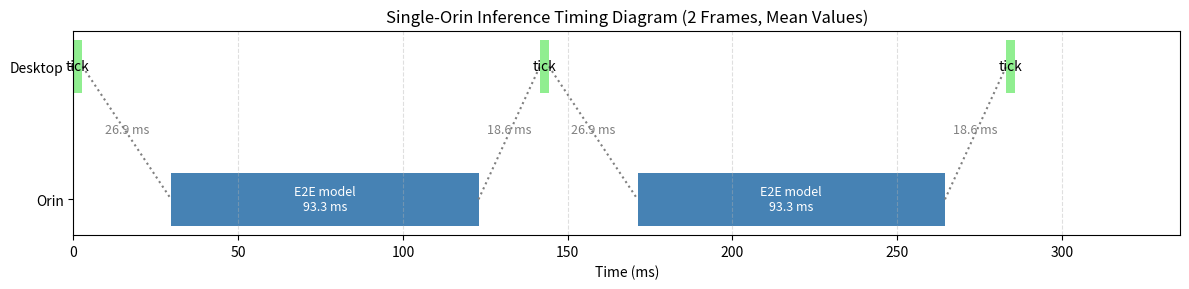

The script that saved this image:
import matplotlib.pyplot as plt

# 평균값 입력 (단위: ms)
T_tick = 2.728
net_delay_to_model = 26.921
T_model = 93.304
net_delay_to_tick = 18.607

# 시간 계산 (2 프레임)
# Frame 1
tick1_start = 0
tick1_end = tick1_start + T_tick

model1_start = tick1_end + net_delay_to_model
model1_end = model1_start + T_model

tick2_start = model1_end + net_delay_to_tick
tick2_end = tick2_start + T_tick

# Frame 2
model2_start = tick2_end + net_delay_to_model
model2_end = model2_start + T_model

tick3_start = model2_end + net_delay_to_tick
tick3_end = tick3_start + T_tick

# 시각화
fig, ax = plt.subplots(figsize=(12, 3))


# Model 1
ax.barh("Orin", width=T_model, left=model1_start, height=0.4, color='steelblue')
ax.text((model1_start + model1_end) / 2, "Orin", f"E2E model\n{T_model:.1f} ms", ha='center', va='center', color='white', fontsize=9)

# Tick 1
ax.barh("Desktop", width=T_tick, left=tick1_start, height=0.4, color='lightgreen')
ax.text((tick1_start + tick1_end) / 2, "Desktop", "tick", ha='center', va='center', color='black')

# Delay lines (1st frame)
ax.plot([tick1_end, model1_start], ["Desktop", "Orin"], linestyle='dotted', color='gray')
ax.text((tick1_end + model1_start) / 2, 0.5, f"{net_delay_to_model:.1f} ms", color='gray', ha='center', fontsize=9)
ax.plot([model1_end, tick2_start], ["Orin", "Desktop"], linestyle='dotted', color='gray')
ax.text((model1_end + tick2_start) / 2, 0.5, f"{net_delay_to_tick:.1f} ms", color='gray', ha='center', fontsize=9)

# Tick 2
ax.barh("Desktop", width=T_tick, left=tick2_start, height=0.4, color='lightgreen')
ax.text((tick2_start + tick2_end) / 2, "Desktop", "tick", ha='center', va='center', color='black')

# Model 2
ax.barh("Orin", width=T_model, left=model2_start, height=0.4, color='steelblue')
ax.text((model2_start + model2_end) / 2, "Orin", f"E2E model\n{T_model:.1f} ms", ha='center', va='center', color='white', fontsize=9)

# Delay lines (2nd frame)
ax.plot([tick2_end, model2_start], ["Desktop", "Orin"], linestyle='dotted', color='gray')
ax.text((tick2_end + model2_start) / 2, 0.5, f"{net_delay_to_model:.1f} ms", color='gray', ha='center', fontsize=9)
ax.plot([model2_end, tick3_start], ["Orin", "Desktop"], linestyle='dotted', color='gray')
ax.text((model2_end + tick3_start) / 2, 0.5, f"{net_delay_to_tick:.1f} ms", color='gray', ha='center', fontsize=9)

# Tick 3 (표현만)
ax.barh("Desktop", width=T_tick, left=tick3_start, height=0.4, color='lightgreen')
ax.text((tick3_start + tick3_end) / 2, "Desktop", "tick", ha='center', va='center', color='black')

# 마무리
ax.set_xlim(0, tick3_end + 50)
ax.set_xlabel("Time (ms)")
ax.set_title("Single-Orin Inference Timing Diagram (2 Frames, Mean Values)")
ax.set_yticks(["Desktop", "Orin"])
ax.grid(True, axis='x', linestyle='--', alpha=0.4)
plt.tight_layout()
plt.show()
